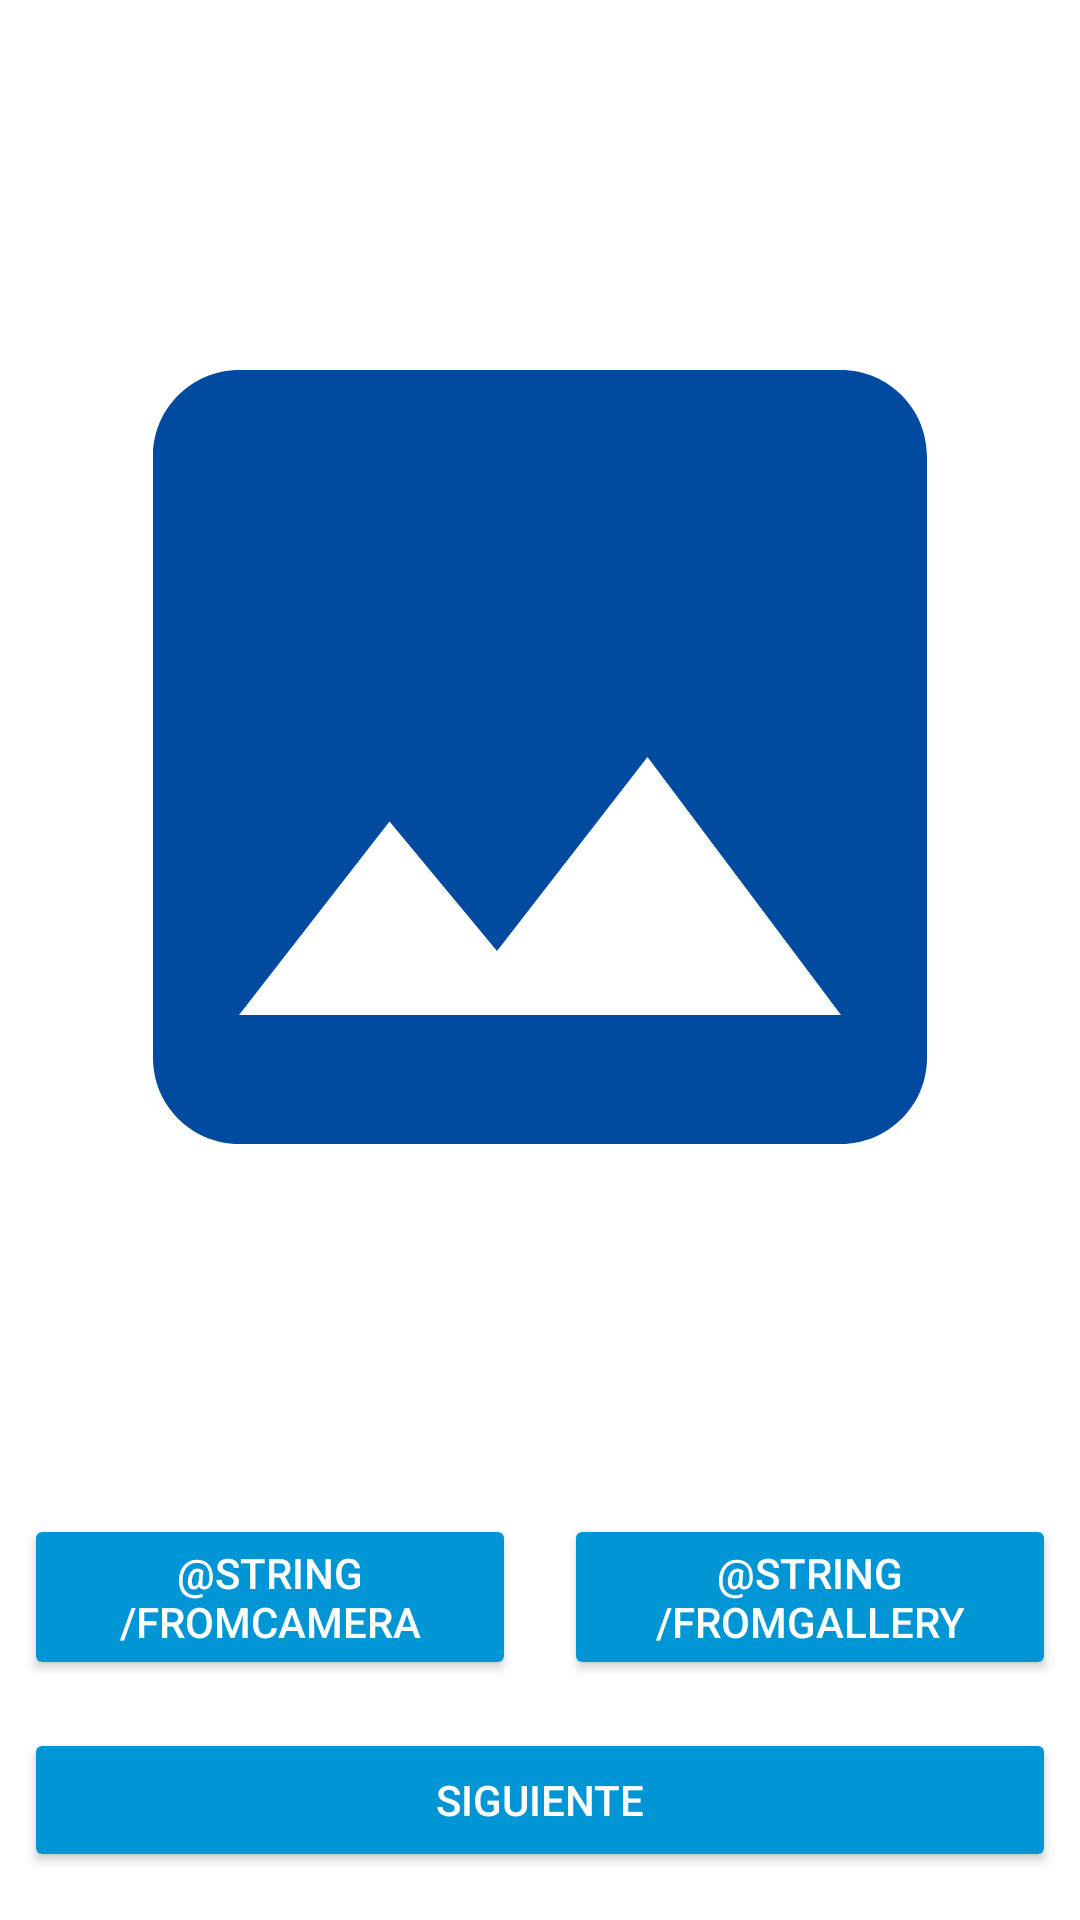

Layout XML and referenced resources for this Android screen:
<!-- AndroidManifest.xml: application theme AppTheme -->
<!-- res/layout/activity_main.xml -->
<?xml version="1.0" encoding="utf-8"?>
<layout
    xmlns:android="http://schemas.android.com/apk/res/android"
    xmlns:tools="http://schemas.android.com/tools"
    xmlns:app="http://schemas.android.com/apk/res-auto">

    <androidx.constraintlayout.widget.ConstraintLayout
        android:layout_width="match_parent"
        android:layout_height="match_parent"
        tools:context=".activities.SelectImageActivity">


        <ImageView
            android:id="@+id/imagenImageView"
            android:layout_width="0dp"
            android:layout_height="0dp"
            android:layout_marginStart="8dp"
            android:layout_marginTop="8dp"
            android:layout_marginEnd="8dp"
            android:layout_marginBottom="8dp"
            app:layout_constraintBottom_toTopOf="@+id/loadFromCamera"
            app:layout_constraintEnd_toEndOf="parent"
            app:layout_constraintStart_toStartOf="parent"
            app:layout_constraintTop_toTopOf="parent"
            app:srcCompat="@drawable/image_place_holder" />

        <Button
            android:id="@+id/loadFromCamera"
            style="@style/Widget.AppCompat.Button.Colored.MyButton"
            android:layout_width="0dp"
            android:layout_marginStart="8dp"
            android:layout_marginBottom="16dp"
            android:text="@string/fromCamera"
            app:layout_constraintBottom_toTopOf="@+id/siguienteBtn"
            app:layout_constraintEnd_toStartOf="@+id/loadFromGaleryBtn"
            app:layout_constraintHorizontal_bias="0.5"
            app:layout_constraintStart_toStartOf="parent" />

        <Button
            android:id="@+id/siguienteBtn"
            style="@style/Widget.AppCompat.Button.Colored.MyButton"
            android:layout_width="0dp"
            android:layout_height="wrap_content"
            android:layout_marginStart="8dp"
            android:layout_marginEnd="8dp"
            android:layout_marginBottom="16dp"
            android:text="@string/siguiente"
            app:layout_constraintBottom_toBottomOf="parent"
            app:layout_constraintEnd_toEndOf="parent"
            app:layout_constraintStart_toStartOf="parent" />

        <Button
            android:id="@+id/loadFromGaleryBtn"
            style="@style/Widget.AppCompat.Button.Colored.MyButton"
            android:layout_width="0dp"
            android:layout_height="wrap_content"
            android:layout_marginEnd="8dp"
            android:text="@string/fromGallery"
            app:layout_constraintEnd_toEndOf="parent"
            app:layout_constraintHorizontal_bias="0.5"
            app:layout_constraintStart_toEndOf="@+id/loadFromCamera"
            app:layout_constraintTop_toTopOf="@+id/loadFromCamera" />
    </androidx.constraintlayout.widget.ConstraintLayout>

</layout>
<!-- resources referenced by this layout -->
<resources>
  <!-- drawable image_place_holder (drawable) -->
  <vector android:height="60dp" android:tint="#004BA0"
      android:viewportHeight="24.0" android:viewportWidth="24.0"
      android:width="60dp" xmlns:android="http://schemas.android.com/apk/res/android">
      <path android:fillColor="#FF000000" android:pathData="M21,19V5c0,-1.1 -0.9,-2 -2,-2H5c-1.1,0 -2,0.9 -2,2v14c0,1.1 0.9,2 2,2h14c1.1,0 2,-0.9 2,-2zM8.5,13.5l2.5,3.01L14.5,12l4.5,6H5l3.5,-4.5z"/>
  </vector>
  <string name="siguiente">Siguiente</string>
  <style name="Widget.AppCompat.Button.Colored.MyButton">
          <item name="android:layout_width">0dp</item>
          <item name="android:layout_height">wrap_content</item>
          <item name="android:layout_marginEnd">8dp</item>
          <item name="android:layout_marginStart">8dp</item>
      </style>
  <style name="AppTheme" parent="Theme.MaterialComponents.Light.NoActionBar">
          
          <item name="colorPrimary">@color/colorPrimary</item>
          <item name="colorPrimaryDark">@color/colorPrimaryDark</item>
          <item name="colorAccent">@color/colorAccent</item>
      </style>
  <color name="colorPrimary">#0096d6</color>
  <color name="colorPrimaryDark">#0096d6</color>
  <color name="colorAccent">#0096d6</color>
</resources>
